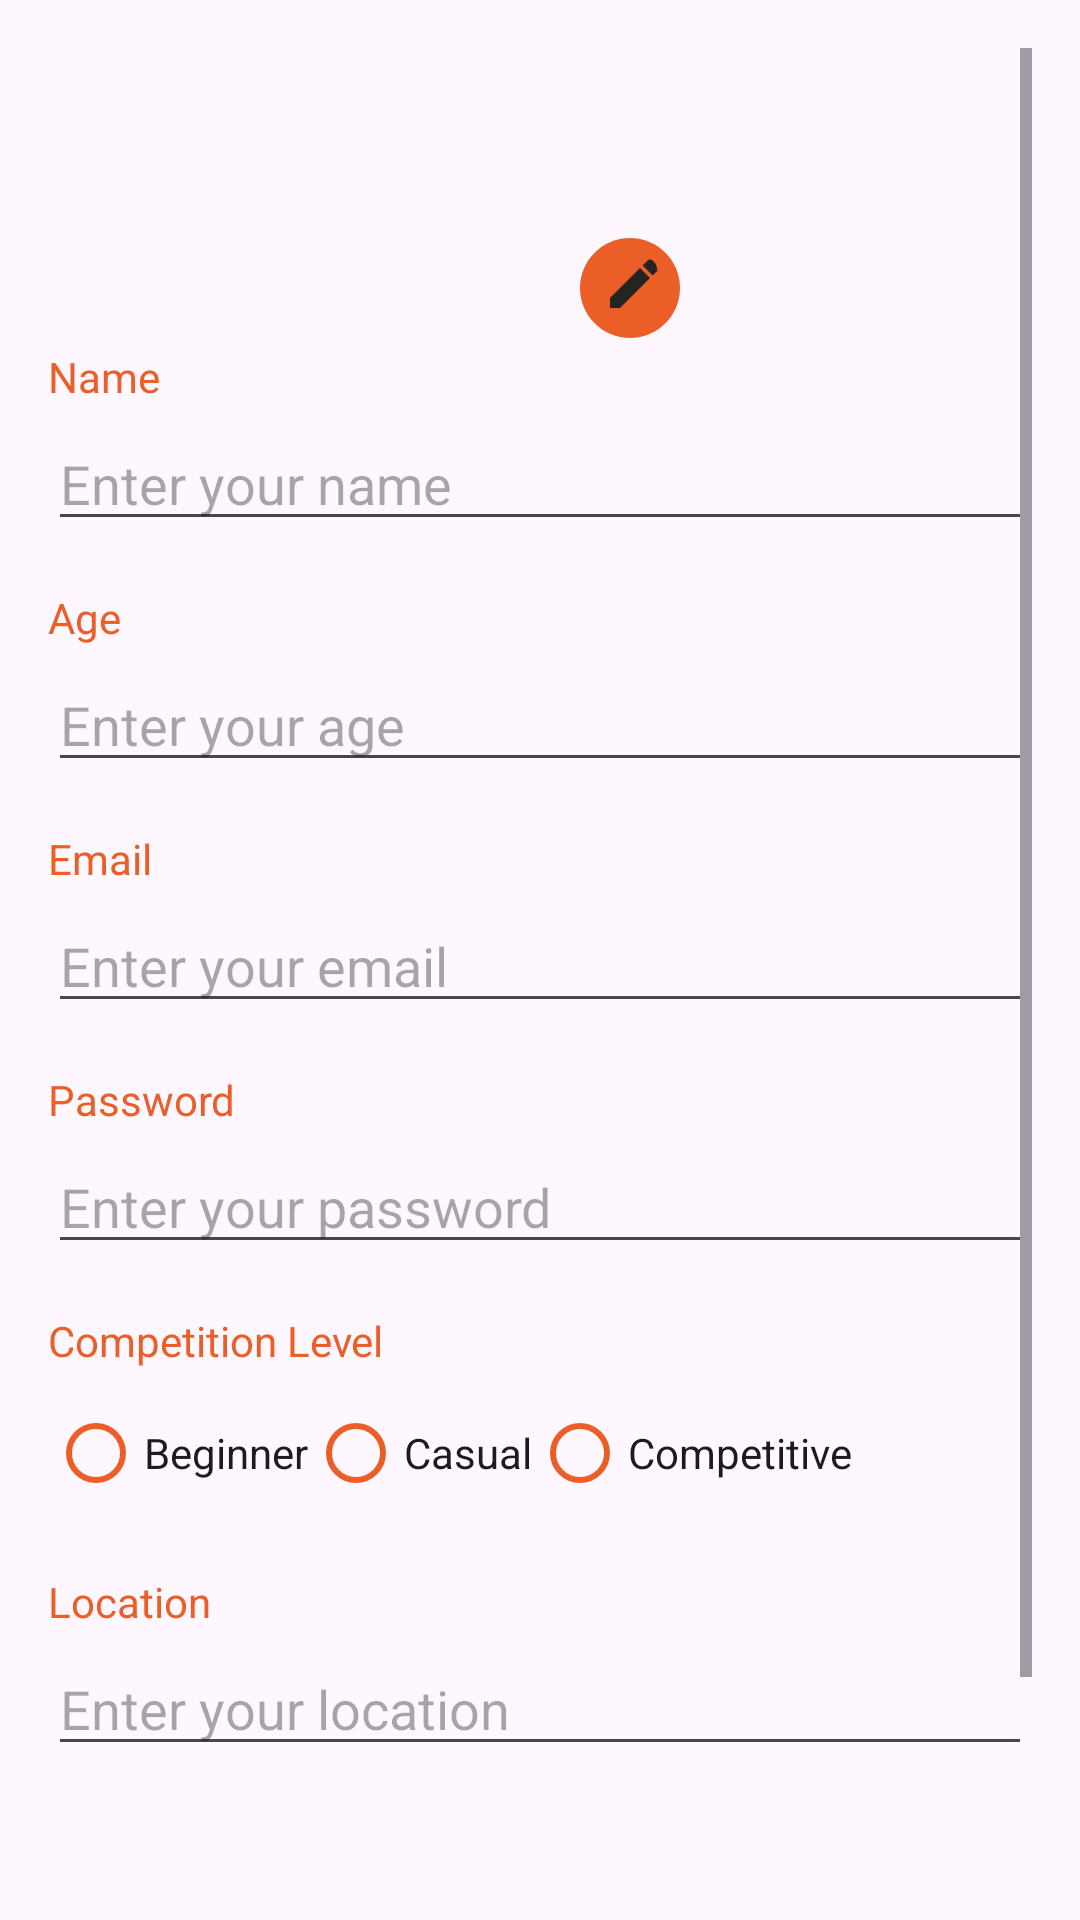

Reconstruct the res/layout file that produces this screen, plus the resources it refers to.
<!-- AndroidManifest.xml: application theme Theme.HoopHubSkeleton -->
<!-- res/layout/fragment_signup.xml -->
<?xml version="1.0" encoding="utf-8"?>
<ScrollView xmlns:android="http://schemas.android.com/apk/res/android"
    android:layout_width="match_parent"
    android:layout_height="match_parent"
    android:padding="16dp">

    <LinearLayout
        android:layout_width="match_parent"
        android:layout_height="wrap_content"
        android:orientation="vertical">

        
        <FrameLayout
            android:layout_width="wrap_content"
            android:layout_height="wrap_content"
            android:layout_gravity="center">
            
            <ImageView
                android:id="@+id/profilePictureImageView"
                android:layout_width="100dp"
                android:layout_height="100dp"
                android:layout_gravity="center"
                android:adjustViewBounds="true"
                android:clickable="true"
                android:contentDescription="Profile Picture"
                android:scaleType="fitCenter"
                android:src="@drawable/default_profile_pic" />

            <ImageView
                android:id="@+id/plusSignImageView"
                android:layout_width="wrap_content"
                android:layout_height="wrap_content"
                android:layout_gravity="bottom|end"
                android:contentDescription="Add Icon"
                android:src="@drawable/profile_pic_edit_icon" />
        </FrameLayout>


        
        <TextView
            android:layout_width="wrap_content"
            android:layout_height="wrap_content"
            android:layout_marginBottom="4dp"
            android:text="Name"
            android:textColor="@color/highlight" />

        <EditText
            android:id="@+id/nameEditText"
            android:layout_width="match_parent"
            android:layout_height="wrap_content"
            android:layout_marginBottom="16dp"
            android:hint="Enter your name"
            android:inputType="textPersonName" />

        
        <TextView
            android:layout_width="wrap_content"
            android:layout_height="wrap_content"
            android:layout_marginBottom="4dp"
            android:text="Age"
            android:textColor="@color/highlight" />

        <EditText
            android:id="@+id/ageEditText"
            android:layout_width="match_parent"
            android:layout_height="wrap_content"
            android:layout_marginBottom="16dp"
            android:hint="Enter your age"
            android:inputType="number" />

        
        <TextView
            android:layout_width="wrap_content"
            android:layout_height="wrap_content"
            android:layout_marginBottom="4dp"
            android:text="Email"
            android:textColor="@color/highlight" />

        <EditText
            android:id="@+id/emailEditText"
            android:layout_width="match_parent"
            android:layout_height="wrap_content"
            android:layout_marginBottom="16dp"
            android:hint="Enter your email"
            android:inputType="textEmailAddress" />

        
        <TextView
            android:layout_width="wrap_content"
            android:layout_height="wrap_content"
            android:layout_marginBottom="4dp"
            android:text="Password"
            android:textColor="@color/highlight" />

        <EditText
            android:id="@+id/passwordEditText"
            android:layout_width="match_parent"
            android:layout_height="wrap_content"
            android:layout_marginBottom="16dp"
            android:hint="Enter your password"
            android:inputType="textPassword" />

        
        <TextView
            android:layout_width="wrap_content"
            android:layout_height="wrap_content"
            android:layout_marginBottom="4dp"
            android:text="Competition Level"
            android:textColor="@color/highlight" />

        <RadioGroup
            android:id="@+id/competitionLevelGroup"
            android:layout_width="wrap_content"
            android:layout_height="wrap_content"
            android:layout_marginBottom="16dp"
            android:orientation="horizontal">

            <RadioButton
                android:id="@+id/radioBeginner"
                style="@style/CustomRadioButtonStyle"
                android:layout_width="wrap_content"
                android:layout_height="wrap_content"
                android:text="Beginner" />

            <RadioButton
                android:id="@+id/radioCasual"
                style="@style/CustomRadioButtonStyle"
                android:layout_width="wrap_content"
                android:layout_height="wrap_content"
                android:text="Casual" />

            <RadioButton
                android:id="@+id/radioCompetitive"
                style="@style/CustomRadioButtonStyle"
                android:layout_width="wrap_content"
                android:layout_height="wrap_content"
                android:text="Competitive" />
        </RadioGroup>

        
        <TextView
            android:layout_width="wrap_content"
            android:layout_height="wrap_content"
            android:layout_marginBottom="4dp"
            android:text="Location"
            android:textColor="@color/highlight" />

        <EditText
            android:id="@+id/locationEditText"
            android:layout_width="match_parent"
            android:layout_height="wrap_content"
            android:layout_marginBottom="16dp"
            android:hint="Enter your location"
            android:inputType="text" />

        
        <Button
            android:id="@+id/signUpButton"
            style="@style/OrangeButtonStyle"
            android:layout_width="match_parent"
            android:layout_height="wrap_content"
            android:text="Sign Up" />

        
        <Button
            android:id="@+id/goToLoginButton"
            style="@style/OrangeButtonStyle"
            android:layout_width="match_parent"
            android:layout_height="wrap_content"
            android:layout_marginTop="16dp"
            android:text="Already have an account? Log In" />

    </LinearLayout>
</ScrollView>
<!-- resources referenced by this layout -->
<resources>
  <color name="highlight">#EB5E28</color>
  <!-- drawable profile_pic_edit_icon (drawable) -->
  <vector xmlns:android="http://schemas.android.com/apk/res/android"
      android:width="40dp"
      android:height="40dp"
      android:viewportWidth="24"
      android:viewportHeight="24">
  
      
      <path
          android:fillColor="@color/highlight"
          android:pathData="M12,2C6.48,2 2,6.48 2,12C2,17.52 6.48,22 12,22C17.52,22 22,17.52 22,12C22,6.48 17.52,2 12,2z" />
  
      
      <path android:fillColor="@color/text_icon_dark" android:pathData="M8,14l0,2l2,0l6,-6l-2,-2z" />
  
      <path android:fillColor="@color/text_icon_dark" android:pathData="M18,8l-1.5,-1.5c-0.3,-0.3 -0.7,-0.3 -1,0l-1,1l2,2l1,-1C17.3,7.7 17.3,7.3 17,7z" />
  
  </vector>
  <style name="CustomRadioButtonStyle" parent="Widget.AppCompat.CompoundButton.RadioButton">
          <item name="buttonTint">@color/highlight</item>
      </style>
  <style name="OrangeButtonStyle" parent="Widget.Material3.Button">
          <item name="android:backgroundTint">@color/highlight</item>
          <item name="android:textColor">@color/white</item>
      </style>
  <style name="Theme.HoopHubSkeleton" parent="Base.Theme.HoopHubSkeleton" />
  <color name="text_icon_dark">#252422</color>
  <color name="white">#FFFFFFFF</color>
  <style name="Base.Theme.HoopHubSkeleton" parent="Theme.Material3.DayNight.NoActionBar">
          
          
          
          <item name="colorAccent">@color/highlight</item>
          <item name="colorPrimary">@color/app_background</item>
          <item name="colorSurface">@color/button</item>
          <item name="colorSecondary">@color/text_icon_dark</item>
          <item name="colorTertiary">@color/button</item>
          <item name="android:textColor">@color/text_icon_dark</item>
          <item name="android:navigationBarColor">@color/text_icon_dark</item>
          <item name="android:windowFullscreen">false</item> 
          <item name="android:windowDrawsSystemBarBackgrounds">true</item>
          <item name="android:windowLightStatusBar">false</item>
          <item name="android:statusBarColor">@color/text_icon_dark</item>
          <item name="timestampTextColor">@color/dayTextColor</item>
      </style>
  <color name="app_background">#FFFCF2</color>
  <color name="button">#403D39</color>
  <color name="dayTextColor">#4F0000</color>
</resources>
